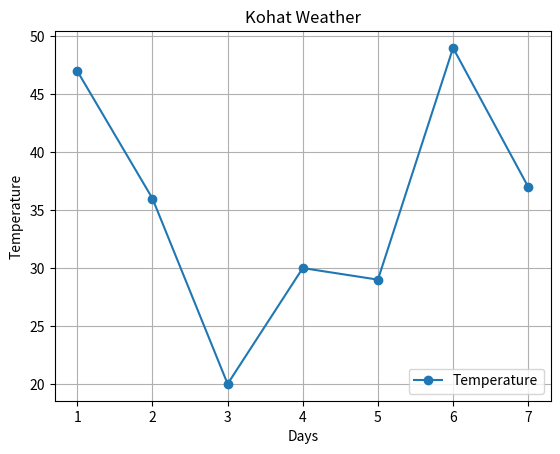

Python code for this plot:
from matplotlib import pyplot as pt


Days = [1,2,3,4,5,6,7]
Temperature = [47, 36, 20, 30, 29, 49, 37]

pt.plot(Days,Temperature,marker='o',label='Temperature')
pt.legend(loc='lower right')
pt.xlabel('Days')
pt.ylabel('Temperature')
pt.title('Kohat Weather')

pt.grid()
pt.show()

